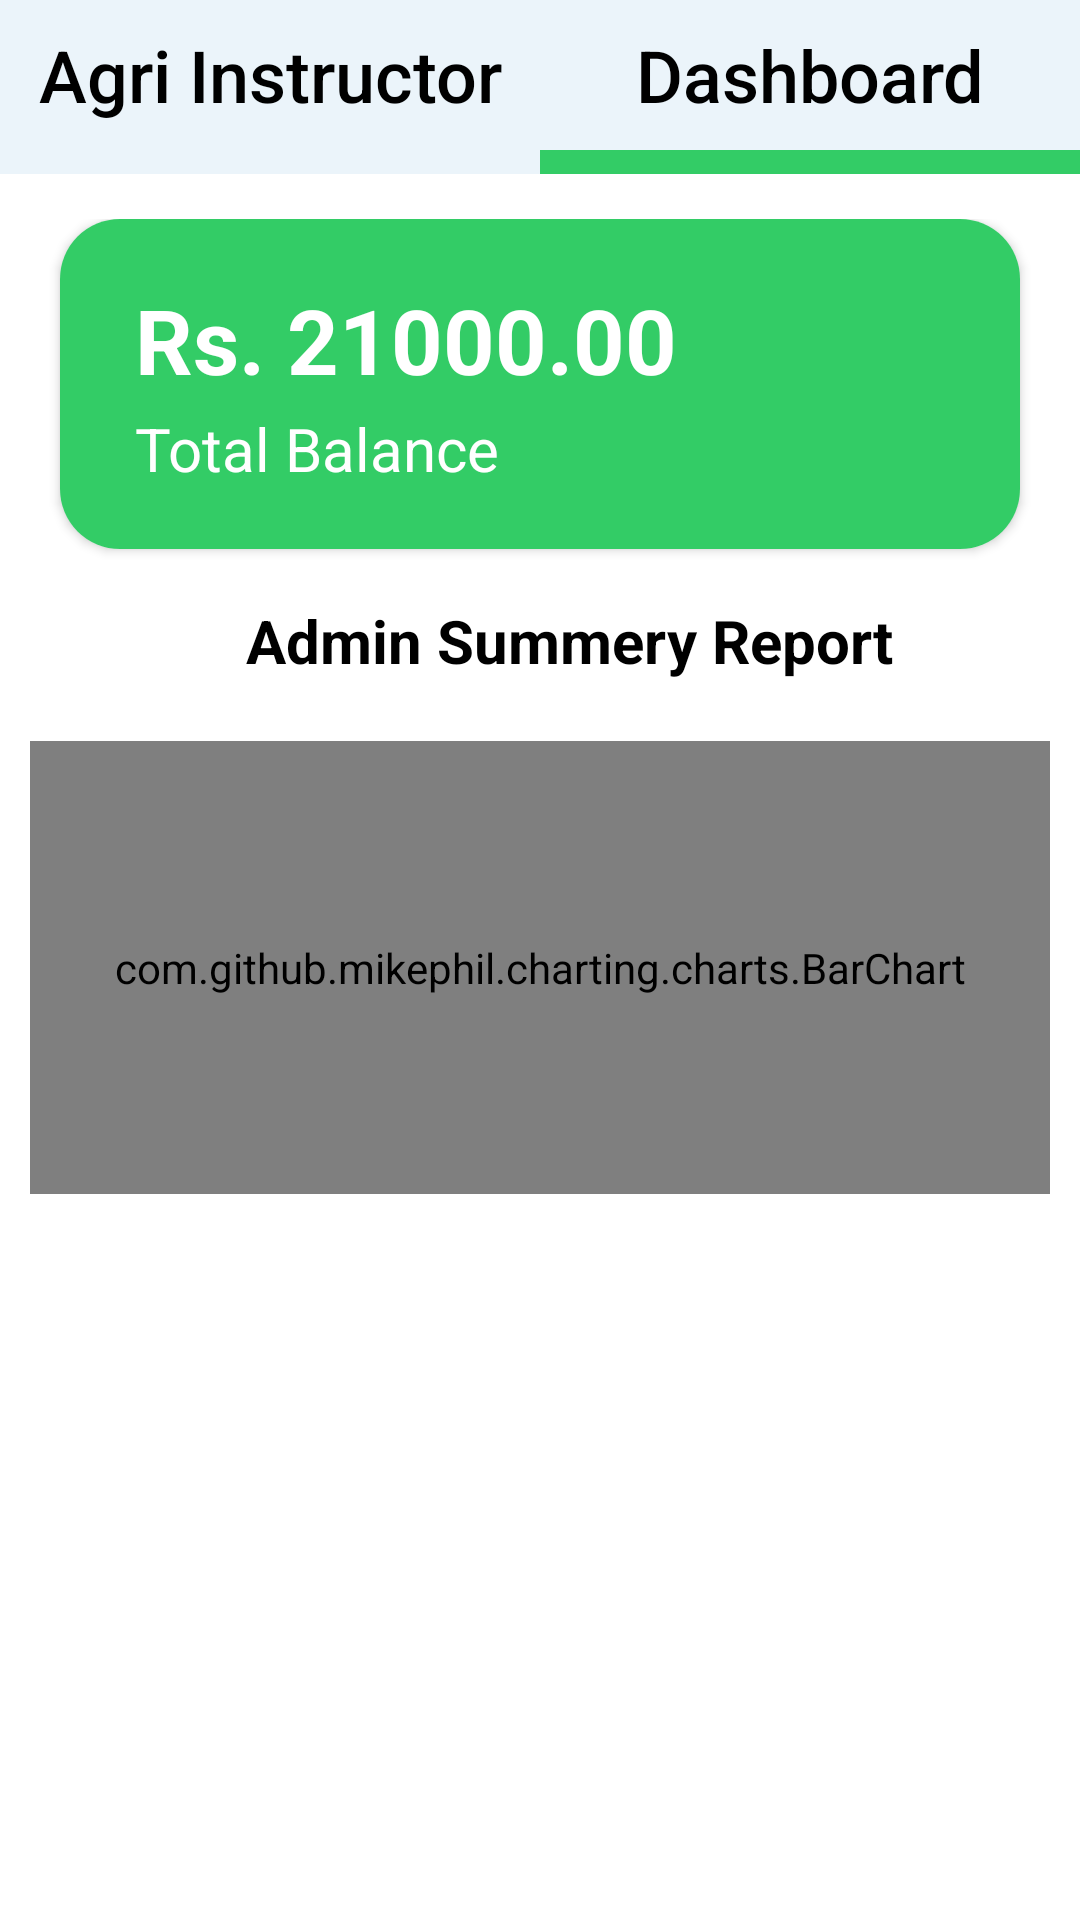

Produce the Android XML layout that renders to this screen, including the resource entries it uses.
<!-- AndroidManifest.xml: application theme Theme.MyApplication -->
<!-- res/layout/activity_dashbord_view.xml -->
<?xml version="1.0" encoding="utf-8"?>
<androidx.constraintlayout.widget.ConstraintLayout xmlns:android="http://schemas.android.com/apk/res/android"
    xmlns:app="http://schemas.android.com/apk/res-auto"
    xmlns:tools="http://schemas.android.com/tools"
    android:layout_width="match_parent"
    android:layout_height="match_parent"
    tools:context=".activities.Dashbord_view">

    <LinearLayout
        android:id="@+id/linearLayout2"
        android:layout_width="match_parent"
        android:layout_height="match_parent"
        android:orientation="vertical"
        app:layout_constraintEnd_toEndOf="parent"
        app:layout_constraintStart_toStartOf="parent"
        app:layout_constraintTop_toTopOf="parent"
        tools:ignore="MissingConstraints">

        <LinearLayout
            android:layout_width="match_parent"
            android:layout_height="wrap_content"
            android:background="#404043"
            android:orientation="horizontal"
            android:weightSum="2">

            <androidx.appcompat.widget.AppCompatButton
                android:id="@+id/instructor"
                android:layout_width="match_parent"
                android:layout_height="50dp"
                android:layout_weight="1"
                android:background="@color/secondary_color"
                android:text="Agri Instructor"
                android:textAllCaps="false"
                android:textColor="@color/black"
                android:textSize="24sp" />

            <androidx.appcompat.widget.AppCompatButton
                android:id="@+id/maths_fragment"
                android:layout_width="match_parent"
                android:layout_height="50dp"
                android:layout_weight="1"
                android:background="@color/secondary_color"
                android:text="Dashboard"
                android:textAllCaps="false"
                android:textColor="@color/black"
                android:textSize="24sp" />

        </LinearLayout>

        <LinearLayout
            android:layout_width="match_parent"
            android:layout_height="8dp"
            android:weightSum="2">

            <LinearLayout
                android:layout_width="match_parent"
                android:layout_height="match_parent"
                android:layout_weight="1"
                android:background="@color/secondary_color">

            </LinearLayout>

            <LinearLayout
                android:layout_width="match_parent"
                android:layout_height="match_parent"
                android:layout_weight="1"
                android:background="@color/green">

            </LinearLayout>


        </LinearLayout>

        <LinearLayout
            android:layout_width="match_parent"
            android:layout_height="wrap_content"
            android:layout_marginTop="10dp"
            android:orientation="horizontal" />

        <RelativeLayout
            android:layout_width="match_parent"
            android:layout_height="wrap_content"
            android:layout_marginStart="10dp"
            android:layout_marginTop="5dp"
            android:layout_gravity="center_horizontal"
            android:layout_marginEnd="10dp">

            <androidx.cardview.widget.CardView
                android:layout_width="match_parent"
                android:layout_height="110dp"
                android:layout_marginStart="10dp"
                android:layout_marginEnd="10dp"
                android:layout_marginBottom="5dp"
                app:cardCornerRadius="20dp">

                <RelativeLayout
                    android:layout_width="match_parent"
                    android:layout_height="match_parent"
                    android:background="@color/green"
                    android:padding="10dp">

                    <TextView
                        android:id="@+id/timewwhe"
                        android:layout_width="wrap_content"
                        android:layout_height="wrap_content"
                        android:layout_alignParentStart="true"
                        android:layout_alignParentTop="true"
                        android:layout_marginStart="15dp"
                        android:layout_marginTop="10dp"
                        android:text="Rs. "
                        android:textColor="@color/white"
                        android:textSize="30dp"
                        android:textStyle="bold" />

                    <TextView
                        android:id="@+id/totalAmount"
                        android:layout_width="wrap_content"
                        android:layout_height="wrap_content"
                        android:layout_alignParentTop="true"
                        android:layout_marginTop="10dp"
                        android:layout_toEndOf="@+id/timewwhe"
                        android:text="21000"
                        android:textColor="@color/white"
                        android:textSize="30dp"
                        android:textStyle="bold" />

                    <TextView
                        android:id="@+id/satha"
                        android:layout_width="wrap_content"
                        android:layout_height="wrap_content"
                        android:layout_alignParentTop="true"
                        android:layout_marginTop="10dp"
                        android:layout_toEndOf="@+id/totalAmount"
                        android:text=".00"
                        android:textColor="@color/white"
                        android:textSize="30dp"
                        android:textStyle="bold" />

                    <TextView
                        android:id="@+id/textView4"
                        android:layout_width="wrap_content"
                        android:layout_height="wrap_content"
                        android:layout_alignParentStart="true"
                        android:layout_alignParentBottom="true"
                        android:layout_marginStart="15dp"
                        android:layout_marginTop="2dp"
                        android:layout_marginBottom="10dp"
                        android:text="Total Balance"
                        android:textColor="@color/white"
                        android:textSize="20dp" />

                </RelativeLayout>

            </androidx.cardview.widget.CardView>
        </RelativeLayout>

        <LinearLayout
            android:layout_width="match_parent"
            android:layout_height="200dp"
            android:orientation="vertical"
            android:layout_gravity="center_horizontal"
            android:layout_margin="10dp">


            <TextView
                android:id="@+id/textView7"
                android:layout_width="wrap_content"
                android:layout_height="wrap_content"
                android:layout_gravity="center_horizontal"
                android:layout_marginStart="10dp"
                android:layout_marginTop="2dp"
                android:layout_marginBottom="20dp"
                android:text="Admin Summery Report"
                android:textColor="@color/black"
                android:textSize="20dp"
                android:textStyle="bold" />

            <com.github.mikephil.charting.charts.BarChart
                android:id="@+id/barChart"
                android:layout_width="match_parent"
                android:layout_height="match_parent"
                tools:ignore="MissingClass" />

        </LinearLayout>


    </LinearLayout>

</androidx.constraintlayout.widget.ConstraintLayout>
<!-- resources referenced by this layout -->
<resources>
  <color name="black">#FF000000</color>
  <color name="green">#33CC66</color>
  <color name="secondary_color">#ebf4fa</color>
  <color name="white">#FFFFFFFF</color>
  <style name="Theme.MyApplication" parent="Theme.MaterialComponents.DayNight.DarkActionBar">
          
          <item name="colorPrimary">#33CC66</item>
          <item name="colorPrimaryVariant">#33CC66</item>
          <item name="colorOnPrimary">@color/white</item>
          
          <item name="colorSecondary">@color/teal_200</item>
          <item name="colorSecondaryVariant">@color/teal_700</item>
          <item name="colorOnSecondary">@color/black</item>
          
          <item name="android:statusBarColor">?attr/colorPrimaryVariant</item>
          
      </style>
  <color name="teal_200">#FF03DAC5</color>
  <color name="teal_700">#FF018786</color>
</resources>
